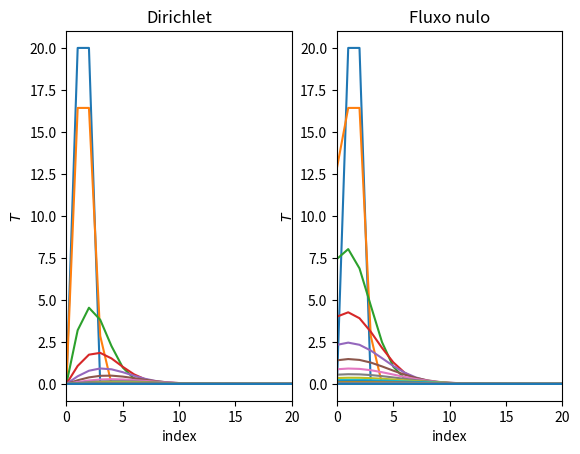

Here is the Python script that generated this plot:
import numpy as np
import matplotlib.pyplot as plt

# [redacted]
# Exercicio 8

N = 20
t_steps = 200
paint_step = 10
delta_t, delta_x = .05, .5 # Debe verificarse C <= 1
u = 1
alpha = 1

s = alpha * delta_t / delta_x**2
C = u * delta_t / delta_x

initial = np.zeros(N+1)
initial[1:3] = 20

boundary_dirichlet = (lambda t : 0, lambda t : 0)
boundary_neumann = (lambda t : 0, lambda t : 0)
boundaries = (boundary_dirichlet, boundary_neumann)
boundary_types = ("dirichlet", "neumann")   

def diffusion_step(t, T_curr, T_old, boundary, boundary_type):
    T_new = np.zeros_like(T_curr)

    T_new[1:-1] = ((1-2*s)*T_old[1:-1] - C*T_curr[1:-1] + 2*s*(T_curr[:-2] + T_curr[2:]))/(1+2*s)

    if boundary_type == "dirichlet":
        T_new[0], T_new[-1] = boundary[0](t), boundary[-1](t)
    elif boundary_type == "neumann":
        T_new[0], T_new[-1] = T_new[1] - delta_x * boundary[0](t), T_new[-2] - delta_x * boundary[1](t)

    # Promedio para mesturar información
    T_new[1:-1] = .5 * (T_new[1:-1] + T[1:-1]).copy()

    return T_new

fig, axs = plt.subplots(1, 2)
titles = ("Dirichlet", "Fluxo nulo")

for _j, (boundary, boundary_type, ax, title) in enumerate(zip(boundaries, boundary_types, np.ravel(axs), titles)):

    T, T_old = initial, initial
    ax.plot(T, ls = "solid")

    ax.set_xlim(left = 0, right = N)

    ax.set_xlabel("index")
    ax.set_ylabel(r"$T$")

    ax.set_title(title)

    for t in range(t_steps):
        
        T_old = T.copy()
        T = diffusion_step(t, T, T_old, boundary, boundary_type)

        if t % paint_step == 0:
            ax.plot(T, ls = "solid")
            plt.pause(0.1)

#fig.savefig("tema8/ex8.pdf", dpi = 300, bbox_inches = "tight")
